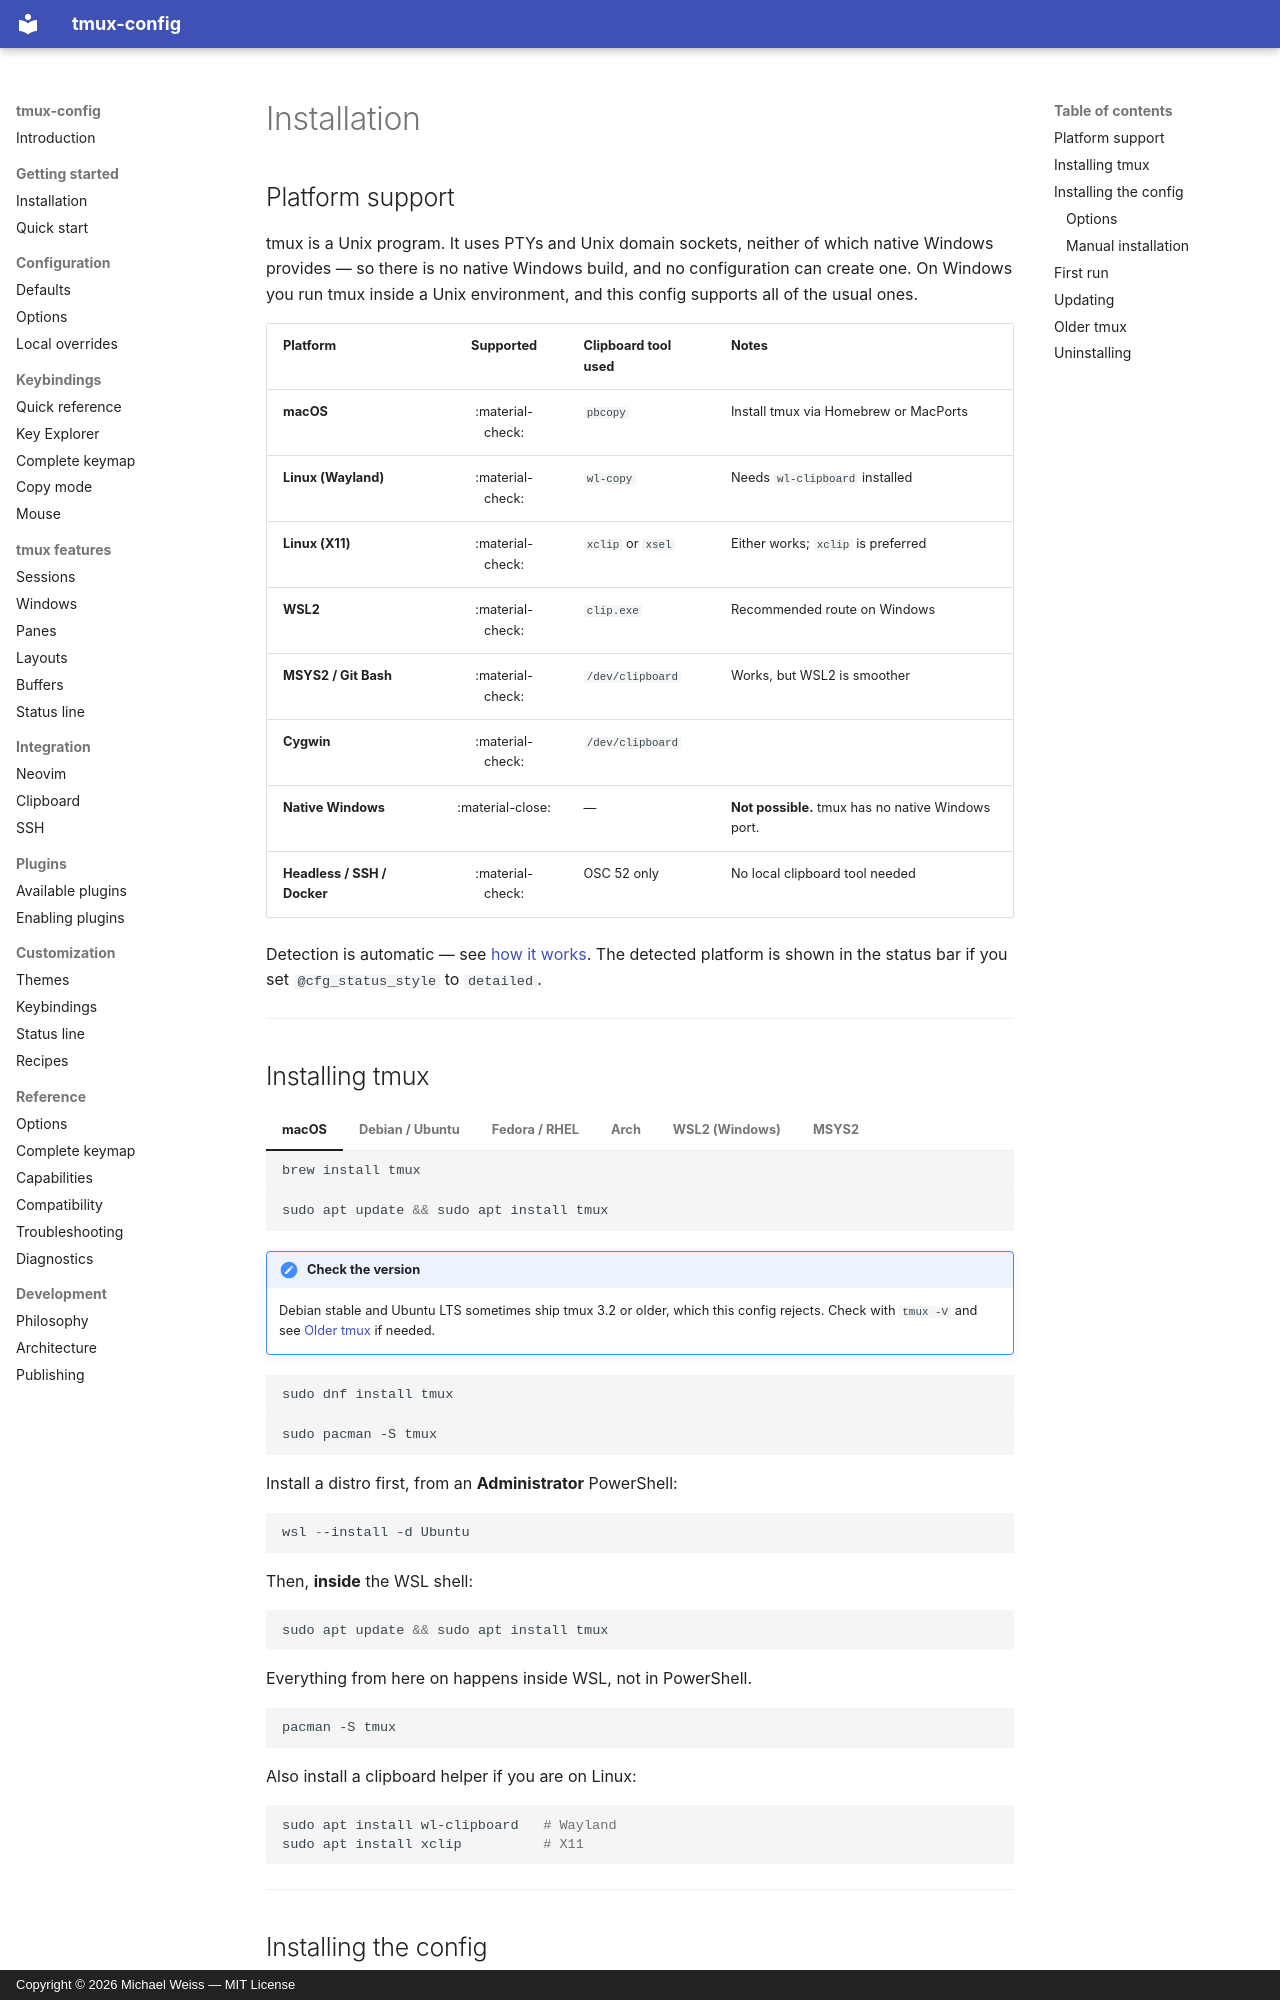

repository: MichaelWeissDEV/tmux-config · page: installation/index.html · generator: mkdocs · copyright: Copyright © 2026 Michael Weiss — MIT License

# Installation

## Platform support

tmux is a Unix program. It uses PTYs and Unix domain sockets, neither of which
native Windows provides — so there is no native Windows build, and no
configuration can create one. On Windows you run tmux inside a Unix
environment, and this config supports all of the usual ones.

| Platform | Supported | Clipboard tool used | Notes |
| --- | :---: | --- | --- |
| **macOS** | :material-check: | `pbcopy` | Install tmux via Homebrew or MacPorts |
| **Linux (Wayland)** | :material-check: | `wl-copy` | Needs `wl-clipboard` installed |
| **Linux (X11)** | :material-check: | `xclip` or `xsel` | Either works; `xclip` is preferred |
| **WSL2** | :material-check: | `clip.exe` | Recommended route on Windows |
| **MSYS2 / Git Bash** | :material-check: | `/dev/clipboard` | Works, but WSL2 is smoother |
| **Cygwin** | :material-check: | `/dev/clipboard` | |
| **Native Windows** | :material-close: | — | **Not possible.** tmux has no native Windows port. |
| **Headless / SSH / Docker** | :material-check: | OSC 52 only | No local clipboard tool needed |

Detection is automatic — see [how it works](configuration.md#copy-mode-clipboard).
The detected platform is shown in the status bar if you set
`@cfg_status_style` to `detailed`.

---

## Installing tmux

=== "macOS"

    ```bash
    brew install tmux
    ```

=== "Debian / Ubuntu"

    ```bash
    sudo apt update && sudo apt install tmux
    ```

    !!! note "Check the version"
        Debian stable and Ubuntu LTS sometimes ship tmux 3.2 or older, which
        this config rejects. Check with `tmux -V` and see
        [Older tmux](#older-tmux) if needed.

=== "Fedora / RHEL"

    ```bash
    sudo dnf install tmux
    ```

=== "Arch"

    ```bash
    sudo pacman -S tmux
    ```

=== "WSL2 (Windows)"

    Install a distro first, from an **Administrator** PowerShell:

    ```powershell
    wsl --install -d Ubuntu
    ```

    Then, **inside** the WSL shell:

    ```bash
    sudo apt update && sudo apt install tmux
    ```

    Everything from here on happens inside WSL, not in PowerShell.

=== "MSYS2"

    ```bash
    pacman -S tmux
    ```

Also install a clipboard helper if you are on Linux:

```bash
sudo apt install wl-clipboard   # Wayland
sudo apt install xclip          # X11
```

---
